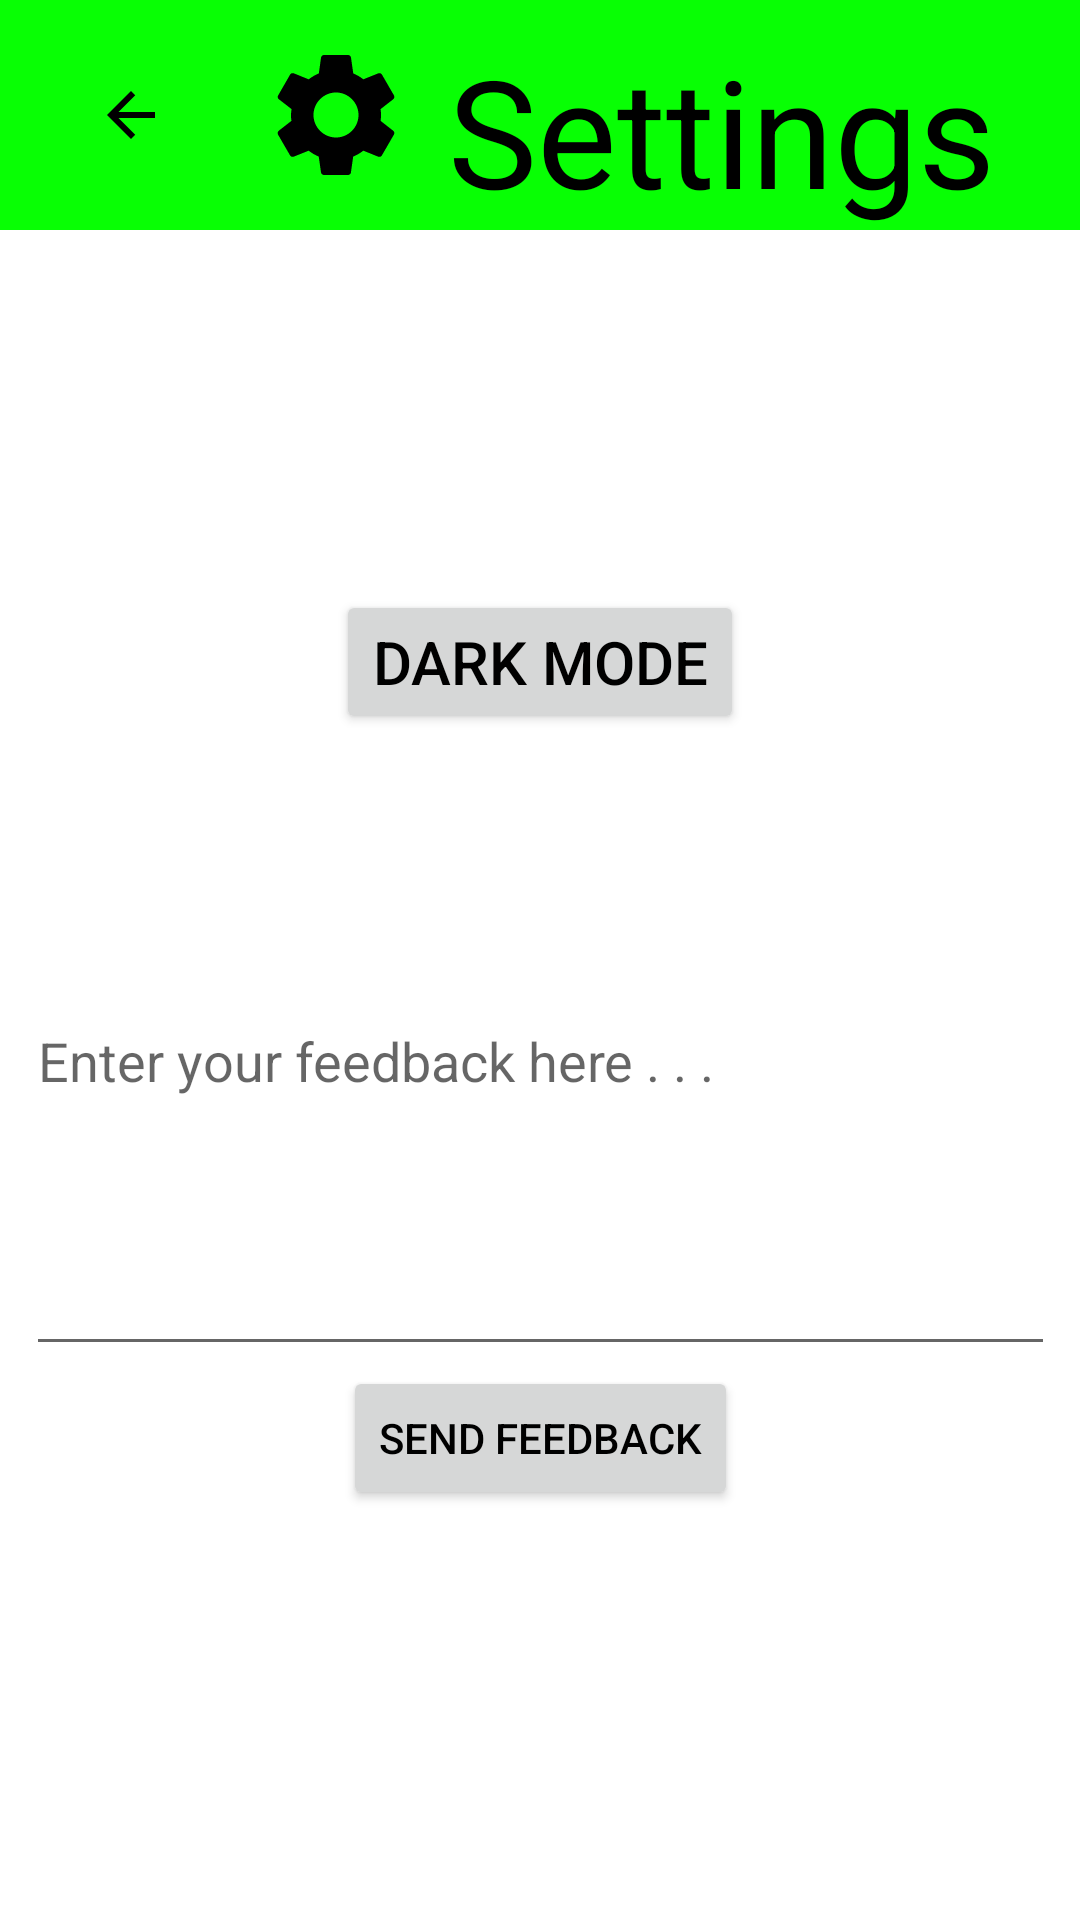

Write the Android layout XML for this screen, with the resource values it uses.
<!-- AndroidManifest.xml: application theme AppTheme -->
<!-- res/layout/activity_settings.xml -->
<?xml version="1.0" encoding="utf-8"?>
<androidx.constraintlayout.widget.ConstraintLayout xmlns:android="http://schemas.android.com/apk/res/android"
    xmlns:app="http://schemas.android.com/apk/res-auto"
    xmlns:tools="http://schemas.android.com/tools"
    android:layout_width="match_parent"
    android:layout_height="match_parent"
    tools:context=".menudrawers.Settings">

    <LinearLayout
        android:id="@+id/linearLayout2"
        android:layout_width="match_parent"
        android:layout_height="wrap_content"
        android:background="@color/colorAccent"
        app:layout_constraintEnd_toEndOf="parent"
        app:layout_constraintHorizontal_bias="0.5"
        app:layout_constraintStart_toStartOf="parent"
        app:layout_constraintTop_toTopOf="parent">

        <ImageButton
            android:id="@+id/back_settings_to_home_button"
            android:layout_width="87dp"
            android:layout_height="match_parent"
            android:background="@color/colorAccent"
            android:padding="0dp"
            android:src="@drawable/ic_back" />

        <ImageView
            android:layout_width="50dp"
            android:layout_height="match_parent"
            android:src="@drawable/ic_settings" />

        <TextView
            android:layout_width="wrap_content"
            android:layout_height="wrap_content"
            android:paddingTop="10dp"
            android:text=" Settings"
            android:textSize="50sp" />

    </LinearLayout>

    <Button
        android:id="@+id/darkMode"
        android:layout_width="wrap_content"
        android:layout_height="wrap_content"
        android:layout_marginTop="120dp"
        android:text="Dark Mode"
        android:textColor="@color/blackAndWhite"
        android:textSize="20sp"
        app:layout_constraintEnd_toEndOf="parent"
        app:layout_constraintStart_toStartOf="parent"
        app:layout_constraintTop_toBottomOf="@+id/linearLayout2" />

    <Button
        android:id="@+id/btnFeedback"
        android:layout_width="wrap_content"
        android:layout_height="wrap_content"
        android:text="Send Feedback"
        android:textColor="@color/blackAndWhite"
        app:layout_constraintEnd_toEndOf="@+id/etFeedback"
        app:layout_constraintStart_toStartOf="@+id/etFeedback"
        app:layout_constraintTop_toBottomOf="@+id/etFeedback" />

    <EditText
        android:id="@+id/etFeedback"
        android:layout_width="343dp"
        android:layout_height="124dp"
        android:layout_marginTop="70dp"
        android:gravity="start|top"
        android:hint="Enter your feedback here . . ."
        android:inputType="textMultiLine"
        app:layout_constraintBottom_toBottomOf="parent"
        app:layout_constraintEnd_toEndOf="parent"
        app:layout_constraintHorizontal_bias="0.5"
        app:layout_constraintStart_toStartOf="parent"
        app:layout_constraintTop_toBottomOf="@+id/linearLayout2" />


</androidx.constraintlayout.widget.ConstraintLayout>
<!-- resources referenced by this layout -->
<resources>
  <color name="blackAndWhite">#000000</color>
  <color name="colorAccent">#08FF04</color>
  <!-- drawable ic_back (drawable) -->
  <vector xmlns:android="http://schemas.android.com/apk/res/android"
      android:width="24dp"
      android:height="24dp"
      android:viewportWidth="24"
      android:viewportHeight="24"
      android:tint="@color/blackAndWhite"
      android:autoMirrored="true">
    <path
        android:fillColor="@android:color/white"
        android:pathData="M20,11H7.83l5.59,-5.59L12,4l-8,8 8,8 1.41,-1.41L7.83,13H20v-2z"/>
  </vector>
  <!-- drawable ic_settings (drawable) -->
  <vector android:height="24dp" android:tint="@color/blackAndWhite"
      android:viewportHeight="24" android:viewportWidth="24"
      android:width="24dp" xmlns:android="http://schemas.android.com/apk/res/android">
      <path android:fillColor="@color/blackAndWhite" android:pathData="M19.14,12.94c0.04,-0.3 0.06,-0.61 0.06,-0.94c0,-0.32 -0.02,-0.64 -0.07,-0.94l2.03,-1.58c0.18,-0.14 0.23,-0.41 0.12,-0.61l-1.92,-3.32c-0.12,-0.22 -0.37,-0.29 -0.59,-0.22l-2.39,0.96c-0.5,-0.38 -1.03,-0.7 -1.62,-0.94L14.4,2.81c-0.04,-0.24 -0.24,-0.41 -0.48,-0.41h-3.84c-0.24,0 -0.43,0.17 -0.47,0.41L9.25,5.35C8.66,5.59 8.12,5.92 7.63,6.29L5.24,5.33c-0.22,-0.08 -0.47,0 -0.59,0.22L2.74,8.87C2.62,9.08 2.66,9.34 2.86,9.48l2.03,1.58C4.84,11.36 4.8,11.69 4.8,12s0.02,0.64 0.07,0.94l-2.03,1.58c-0.18,0.14 -0.23,0.41 -0.12,0.61l1.92,3.32c0.12,0.22 0.37,0.29 0.59,0.22l2.39,-0.96c0.5,0.38 1.03,0.7 1.62,0.94l0.36,2.54c0.05,0.24 0.24,0.41 0.48,0.41h3.84c0.24,0 0.44,-0.17 0.47,-0.41l0.36,-2.54c0.59,-0.24 1.13,-0.56 1.62,-0.94l2.39,0.96c0.22,0.08 0.47,0 0.59,-0.22l1.92,-3.32c0.12,-0.22 0.07,-0.47 -0.12,-0.61L19.14,12.94zM12,15.6c-1.98,0 -3.6,-1.62 -3.6,-3.6s1.62,-3.6 3.6,-3.6s3.6,1.62 3.6,3.6S13.98,15.6 12,15.6z"/>
  </vector>
  <style name="AppTheme" parent="Theme.MaterialComponents.DayNight">
          
          <item name="colorPrimary">@color/colorPrimary</item>
          <item name="colorPrimaryDark">@color/colorPrimaryDark</item>
          <item name="colorAccent">@color/colorAccent</item>
          <item name="android:textViewStyle">@style/PoppinsTextStyle</item>
          <item name="materialButtonStyle">@style/ButtonStyle</item>
          <item name="textInputStyle">@style/EditTextStyle</item>
      </style>
  <color name="colorPrimary">#08FF04</color>
  <color name="colorPrimaryDark">#3700B3</color>
  <style name="PoppinsTextStyle" parent="android:Widget.TextView">
          <item name="fontFamily">@font/poppins_regular</item>
          <item name="android:textColor">@android:color/black</item>
      </style>
  <style name="ButtonStyle" parent="Widget.MaterialComponents.Button">
          <item name="fontFamily">@font/poppins_medium</item>
          <item name="cornerRadius">25dp</item>
      </style>
  <style name="EditTextStyle" parent="Widget.Design.TextInputLayout">
          <item name="backgroundTint">@android:color/black</item>
          <item name="cornerRadius">16dp</item>
          <item name="background">@color/colorAccent</item>
          <item name="android:textColor">@android:color/black</item>
          <item name="android:backgroundTint">@color/colorAccent</item>
      </style>
</resources>
